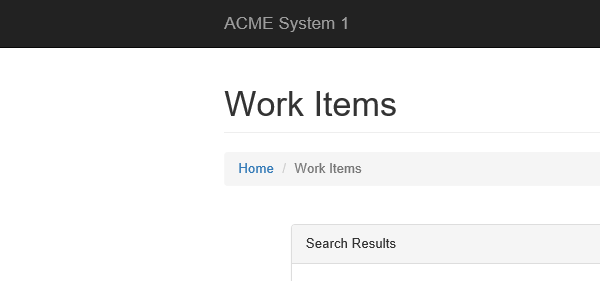
Task: YearlyReport_Dispatcher
Workflow: Process

Step 1: Attach Browser 'iexplore.exe ACME'

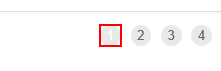
Step 2 [then]: find the element '"+in_TransactionItem+"'

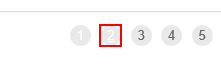
Step 3 [else]: click on the link '"+in_TransactionItem+"'

Step 4: find the element '"+in_TransactionItem+"' (same screen as step 2)

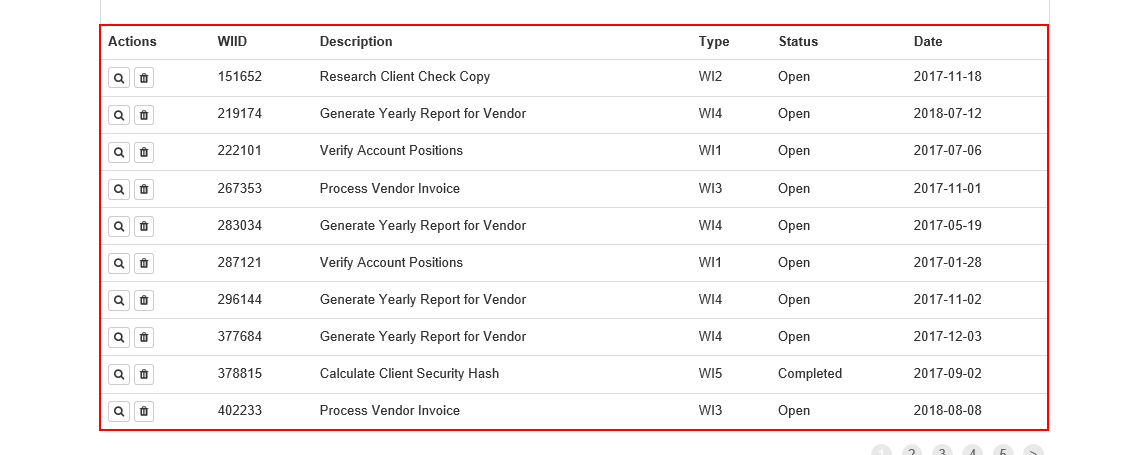
Step 5 [then]: get-text from the table